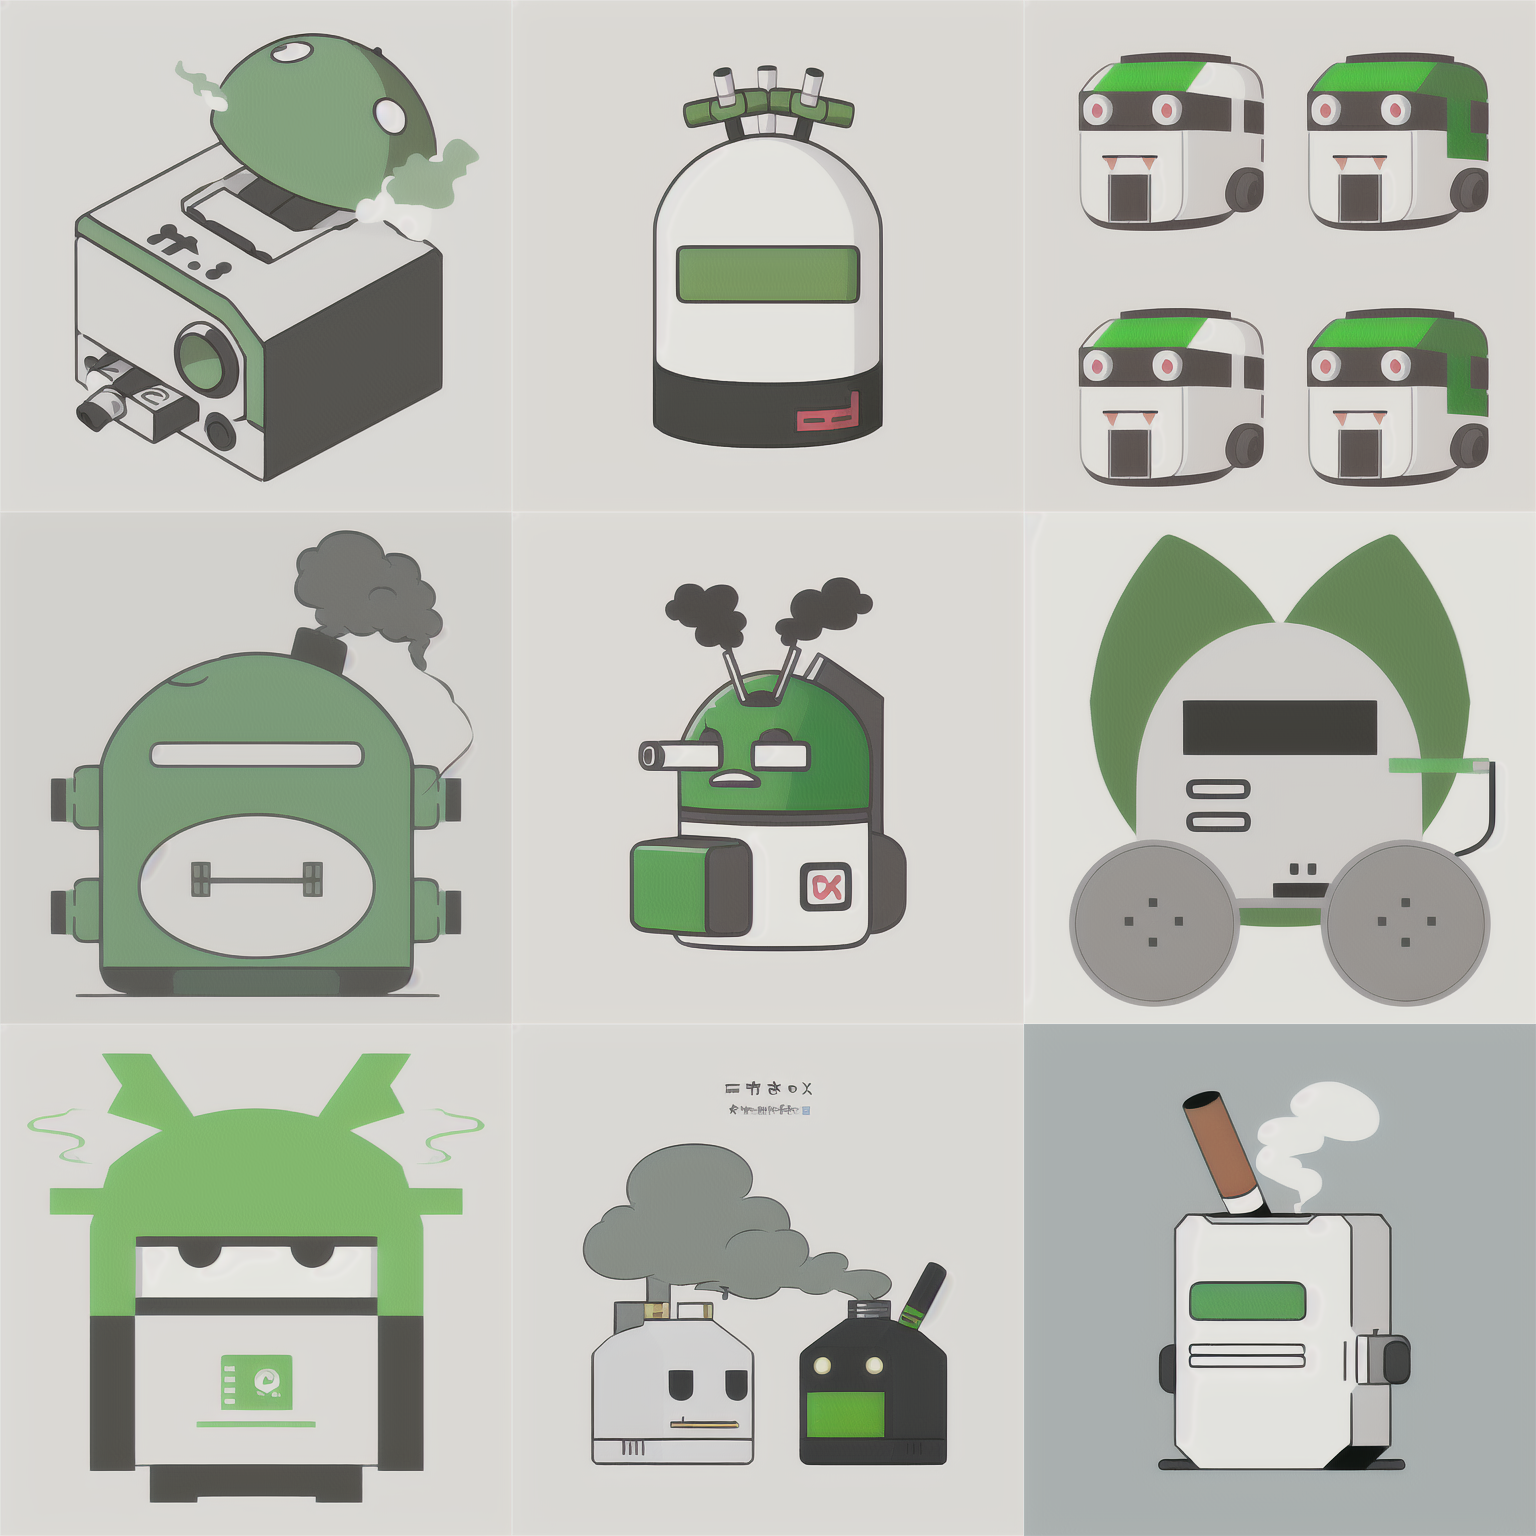
Generation parameters embedded in this image by AUTOMATIC1111 Stable Diffusion web UI or a fork of it (Forge, ...) (PNG 'parameters' text chunk):
Simple and iconic icon design of combining  smoking, smoke from cigarette and robot motifs, vector drawing, trending on behance ,simple, minimal, white background and green contents, JT, cute, happy, sophisticated
Negative prompt: photorealistic, complicated, horror, scary, shadow, 
Steps: 20, Sampler: DPM++ SDE Karras, CFG scale: 7, Seed: 434180508, Size: 512x512, Model hash: dbbad6ae08, Model: fantasticmix25D_v20, Version: v1.4.0-2-g8d0078b6